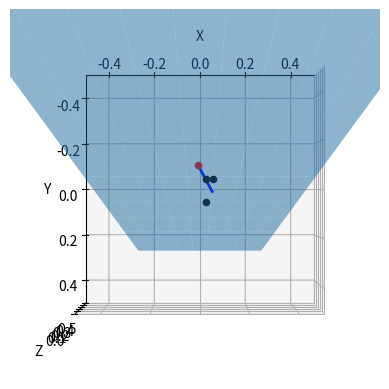

Reproduce this figure in Python.
# Input three point s A, B, C and run this script to get the callibration matrix
# A is the center of container
# B is the right-left of container
# C is the top-bottom of container
# A, B, C should make a right angle
# Where A is the right angle
# And AB is the direction of the trolley
# For complete instruction, please refer to the README.md

import numpy as np
import matplotlib.pyplot as plt

point_A = np.array([0.026, -0.043, 0.501])
point_B = np.array([0.056, -0.043, 0.499])
point_C = np.array([0.026, 0.058, 0.490])
print("Point A: ({}, {}, {})".format(point_A[0], point_A[1], point_A[2]))
print("Point B: ({}, {}, {})".format(point_B[0], point_B[1], point_B[2]))
print("Point C: ({}, {}, {})".format(point_C[0], point_C[1], point_C[2]))
print("")

# Create a vector from A to B
vector_AB = point_B - point_A
print("Vector AB: <{}, {}, {}>".format(vector_AB[0], vector_AB[1], vector_AB[2]))

# Create a vector from A to C
vector_AC = point_C - point_A
print("Vector AC: <{}, {}, {}>".format(vector_AC[0], vector_AC[1], vector_AC[2]))
print("")

# Calculate the cross product of AB and AC
# This will be the direction vector of the normal line
# The normal line is the line that is perpendicular to the plane of the container
# The normal line pierces through the center of the container (point  A)
# Let's call this line "line N"
normal_line_direction_vector = np.cross(vector_AB, vector_AC)
normal_line_direction_vector = normal_line_direction_vector / np.linalg.norm(
    normal_line_direction_vector
)
print(
    "Normal line direction vector: <{}, {}, {}>".format(
        normal_line_direction_vector[0],
        normal_line_direction_vector[1],
        normal_line_direction_vector[2],
    )
)
# Print normal line equation in the form of (x, y, z) = (x0, y0, z0) + t<a, b, c>
print(
    "Normal line equation: (x, y, z) = ({}, {}, {}) + t<{}, {}, {}>".format(
        point_A[0],
        point_A[1],
        point_A[2],
        normal_line_direction_vector[0],
        normal_line_direction_vector[1],
        normal_line_direction_vector[2],
    )
)
print("")

# Calculate the normal plane equation
# The plane equation is in the form of Ax + By + Cz + D = 0
# Where A, B, C are the components of vector AC
# And D is A * point_A_x + B * point_A_y + C * point_A_z
normal_plane_A = vector_AC[0]
normal_plane_B = vector_AC[1]
normal_plane_C = vector_AC[2]
normal_plane_D = -(
    normal_plane_A * point_A[0]
    + normal_plane_B * point_A[1]
    + normal_plane_C * point_A[2]
)
print("Plane A: {}".format(normal_plane_A))
print("Plane B: {}".format(normal_plane_B))
print("Plane C: {}".format(normal_plane_C))
print("Plane D: {}".format(normal_plane_D))
print(
    "Plane equation: {}x + {}y + {}z + {} = 0".format(
        normal_plane_A, normal_plane_B, normal_plane_C, normal_plane_D
    )
)
print("")

# Calculate line equation that parallel to vector AC and pierces through origin
# This line equation is in the form of (x, y, z) = t<a, b, c>
# Where a, b, c are the components of vector AC
line_direction_vector = vector_AC

# Calculate which point on the line that is on the normal plane
# Substitute the line equation into the normal plane equation
# And solve for t
t = -normal_plane_D / (
    line_direction_vector[0] * normal_plane_A
    + line_direction_vector[1] * normal_plane_B
    + line_direction_vector[2] * normal_plane_C
)
print("t: {}".format(t))

# Calculate the point on the line that is on the normal plane
point_on_line_on_plane = t * line_direction_vector
print(
    "Point on line on normal plane: ({}, {}, {})".format(
        point_on_line_on_plane[0],
        point_on_line_on_plane[1],
        point_on_line_on_plane[2],
    )
)
print("")

# Find the closest point on the normal line to the point on the line on the plane
t = np.dot(normal_line_direction_vector, point_on_line_on_plane - point_A) / np.dot(
    normal_line_direction_vector, normal_line_direction_vector
)
print("t: {}".format(t))
point_O = point_A + t * normal_line_direction_vector
print("Point O: ({}, {}, {})".format(point_O[0], point_O[1], point_O[2]))

# Calculate the distance between point O and point A
distance_OA = np.linalg.norm(point_O - point_A)
print("Distance OA: {}".format(distance_OA))
print("")

# Print the callibration matrix
print("Callibration matrix:")
print("double A = {};".format(normal_plane_A))
print("double B = {};".format(normal_plane_B))
print("double C = {};".format(normal_plane_C))
print("double D = {};".format(normal_plane_D))
print("")
print("double a = {};".format(normal_line_direction_vector[0]))
print("double b = {};".format(normal_line_direction_vector[1]))
print("double c = {};".format(normal_line_direction_vector[2]))
print("")
print("double x0 = {};".format(point_O[0]))
print("double y0 = {};".format(point_O[1]))
print("double z0 = {};".format(point_O[2]))
print("")

# Draw the normal line and the normal plane
# The normal line is the line that is perpendicular to the plane of the container
# The normal line pierces through the center of the container (point  A)
# The normal plane is the plane that is perpendicular to the vector AC
# The normal plane pierces through the center of the container (point  A)
# The normal line is on the normal plane
# Limit of the plot
limit = point_A[2]

x_plane = np.linspace(-limit, limit, 10)
y_plane = np.linspace(-limit, limit, 10)
X_plane, Y_plane = np.meshgrid(x_plane, y_plane)
Z_plane = (
    (-normal_plane_A * X_plane - normal_plane_B * Y_plane - normal_plane_D)
    * 1.0
    / normal_plane_C
)

fig = plt.figure()
ax = fig.add_subplot(111, projection="3d")
ax.plot_surface(X_plane, Y_plane, Z_plane, alpha=0.5)

normal_line_points = np.array(
    [point_A + t * normal_line_direction_vector for t in np.linspace(-limit, limit, 10)]
)

ax.plot(
    normal_line_points[:, 0],
    normal_line_points[:, 1],
    normal_line_points[:, 2],
    color="b",
    linewidth=2.0,
)

ax.scatter(point_A[0], point_A[1], point_A[2], color="k", marker="o")
ax.scatter(point_B[0], point_B[1], point_B[2], color="k", marker="o")
ax.scatter(point_C[0], point_C[1], point_C[2], color="k", marker="o")
ax.scatter(point_O[0], point_O[1], point_O[2], color="r", marker="o")
ax.set_xlabel("X")
ax.set_ylabel("Y")
ax.set_zlabel("Z")
ax.set_xlim(-limit, limit)
ax.set_ylim(-limit, limit)
ax.set_zlim(0, limit)

ax.view_init(azim=-90, elev=-90)
plt.show()